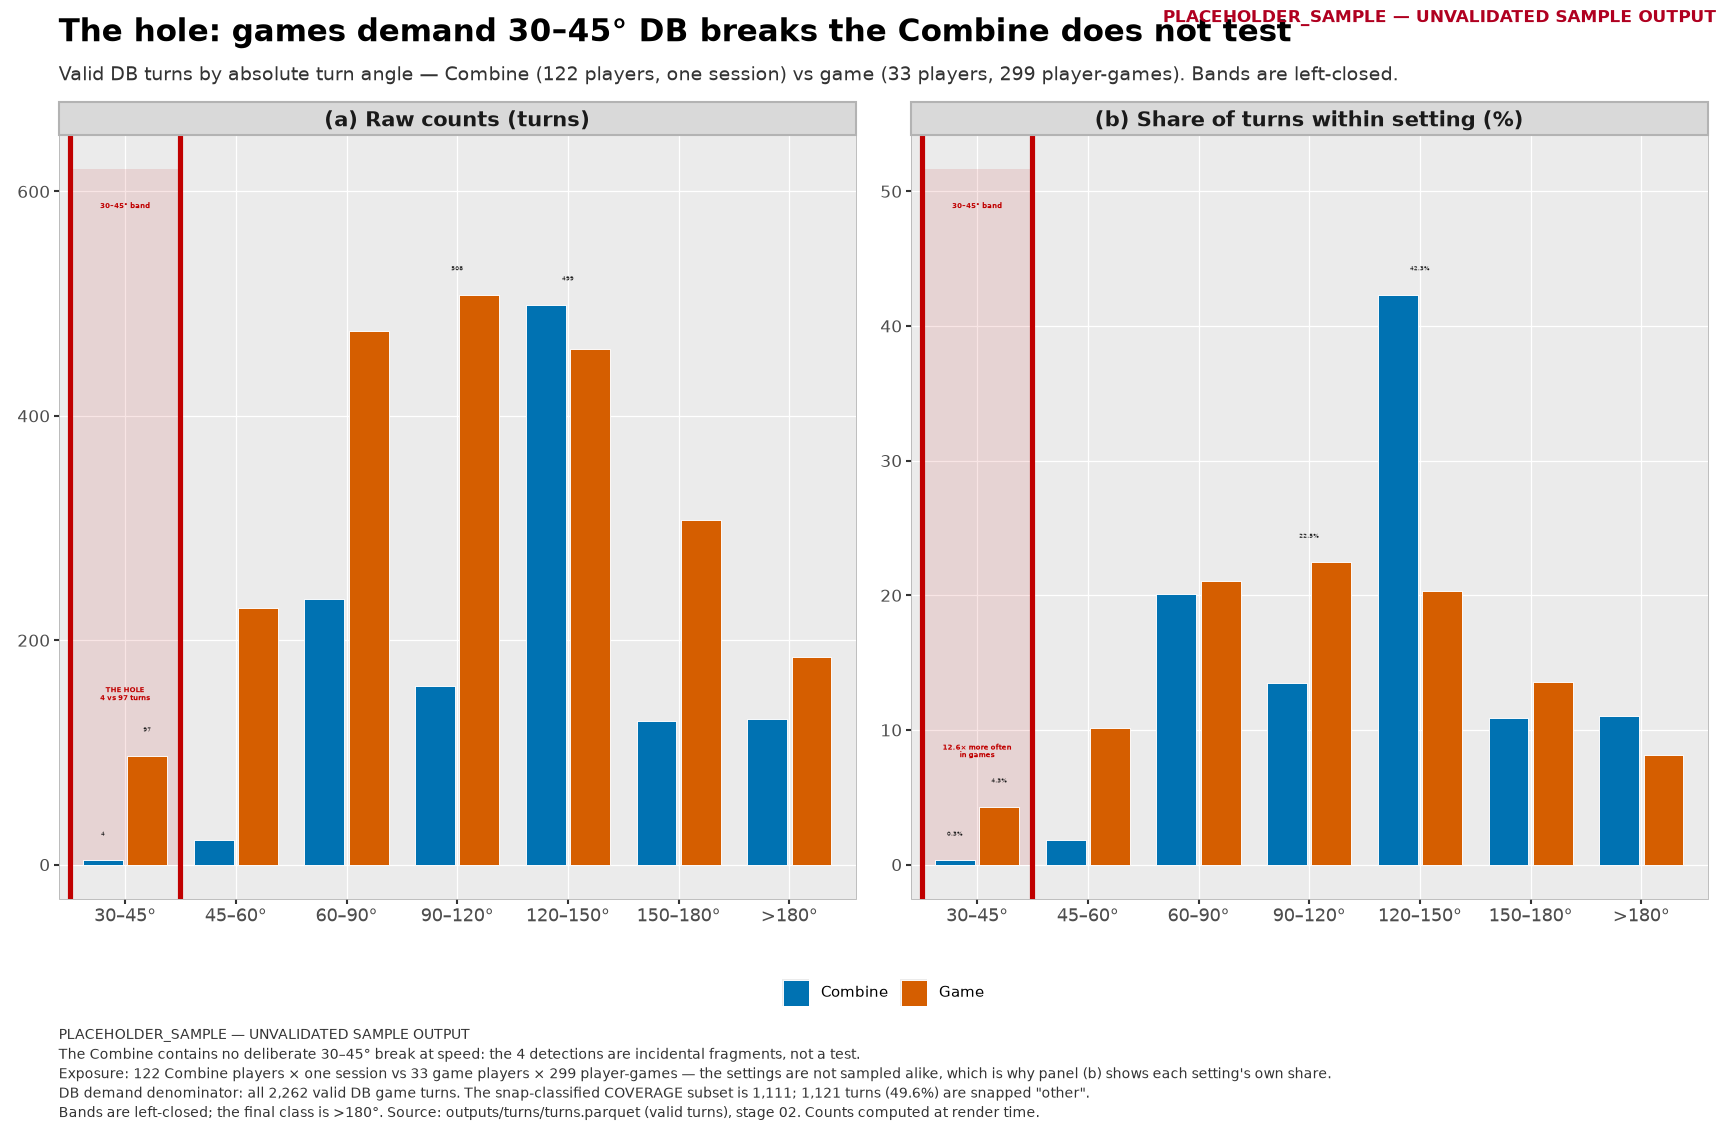

Data behind this chart, as committed beside it:
provenance, label, config_sha, band, band_low_deg, band_high_deg, setting, count, setting_total, share_within_setting, share_pct, stamp, figure
PLACEHOLDER_SAMPLE, UNVALIDATED SAMPLE OUTPUT, ab85e34af0e4f426, 30–45°, 30.0, 45.0, combine, 4, 1179, 0.003393, 0.3393, PLACEHOLDER_SAMPLE — UNVALIDATED SAMPLE …, fig_the_hole
PLACEHOLDER_SAMPLE, UNVALIDATED SAMPLE OUTPUT, ab85e34af0e4f426, 30–45°, 30.0, 45.0, game, 97, 2262, 0.04288, 4.288, PLACEHOLDER_SAMPLE — UNVALIDATED SAMPLE …, fig_the_hole
PLACEHOLDER_SAMPLE, UNVALIDATED SAMPLE OUTPUT, ab85e34af0e4f426, 45–60°, 45.0, 60.0, combine, 22, 1179, 0.01866, 1.866, PLACEHOLDER_SAMPLE — UNVALIDATED SAMPLE …, fig_the_hole
PLACEHOLDER_SAMPLE, UNVALIDATED SAMPLE OUTPUT, ab85e34af0e4f426, 45–60°, 45.0, 60.0, game, 229, 2262, 0.1012, 10.12, PLACEHOLDER_SAMPLE — UNVALIDATED SAMPLE …, fig_the_hole
PLACEHOLDER_SAMPLE, UNVALIDATED SAMPLE OUTPUT, ab85e34af0e4f426, 60–90°, 60.0, 90.0, combine, 237, 1179, 0.201, 20.1, PLACEHOLDER_SAMPLE — UNVALIDATED SAMPLE …, fig_the_hole
PLACEHOLDER_SAMPLE, UNVALIDATED SAMPLE OUTPUT, ab85e34af0e4f426, 60–90°, 60.0, 90.0, game, 476, 2262, 0.2104, 21.04, PLACEHOLDER_SAMPLE — UNVALIDATED SAMPLE …, fig_the_hole
PLACEHOLDER_SAMPLE, UNVALIDATED SAMPLE OUTPUT, ab85e34af0e4f426, 90–120°, 90.0, 120.0, combine, 159, 1179, 0.1349, 13.49, PLACEHOLDER_SAMPLE — UNVALIDATED SAMPLE …, fig_the_hole
PLACEHOLDER_SAMPLE, UNVALIDATED SAMPLE OUTPUT, ab85e34af0e4f426, 90–120°, 90.0, 120.0, game, 508, 2262, 0.2246, 22.46, PLACEHOLDER_SAMPLE — UNVALIDATED SAMPLE …, fig_the_hole
PLACEHOLDER_SAMPLE, UNVALIDATED SAMPLE OUTPUT, ab85e34af0e4f426, 120–150°, 120.0, 150.0, combine, 499, 1179, 0.4232, 42.32, PLACEHOLDER_SAMPLE — UNVALIDATED SAMPLE …, fig_the_hole
PLACEHOLDER_SAMPLE, UNVALIDATED SAMPLE OUTPUT, ab85e34af0e4f426, 120–150°, 120.0, 150.0, game, 460, 2262, 0.2034, 20.34, PLACEHOLDER_SAMPLE — UNVALIDATED SAMPLE …, fig_the_hole
PLACEHOLDER_SAMPLE, UNVALIDATED SAMPLE OUTPUT, ab85e34af0e4f426, 150–180°, 150.0, 180.0, combine, 128, 1179, 0.1086, 10.86, PLACEHOLDER_SAMPLE — UNVALIDATED SAMPLE …, fig_the_hole
PLACEHOLDER_SAMPLE, UNVALIDATED SAMPLE OUTPUT, ab85e34af0e4f426, 150–180°, 150.0, 180.0, game, 307, 2262, 0.1357, 13.57, PLACEHOLDER_SAMPLE — UNVALIDATED SAMPLE …, fig_the_hole
PLACEHOLDER_SAMPLE, UNVALIDATED SAMPLE OUTPUT, ab85e34af0e4f426, >180°, 180.0, , combine, 130, 1179, 0.1103, 11.03, PLACEHOLDER_SAMPLE — UNVALIDATED SAMPLE …, fig_the_hole
PLACEHOLDER_SAMPLE, UNVALIDATED SAMPLE OUTPUT, ab85e34af0e4f426, >180°, 180.0, , game, 185, 2262, 0.08179, 8.179, PLACEHOLDER_SAMPLE — UNVALIDATED SAMPLE …, fig_the_hole
